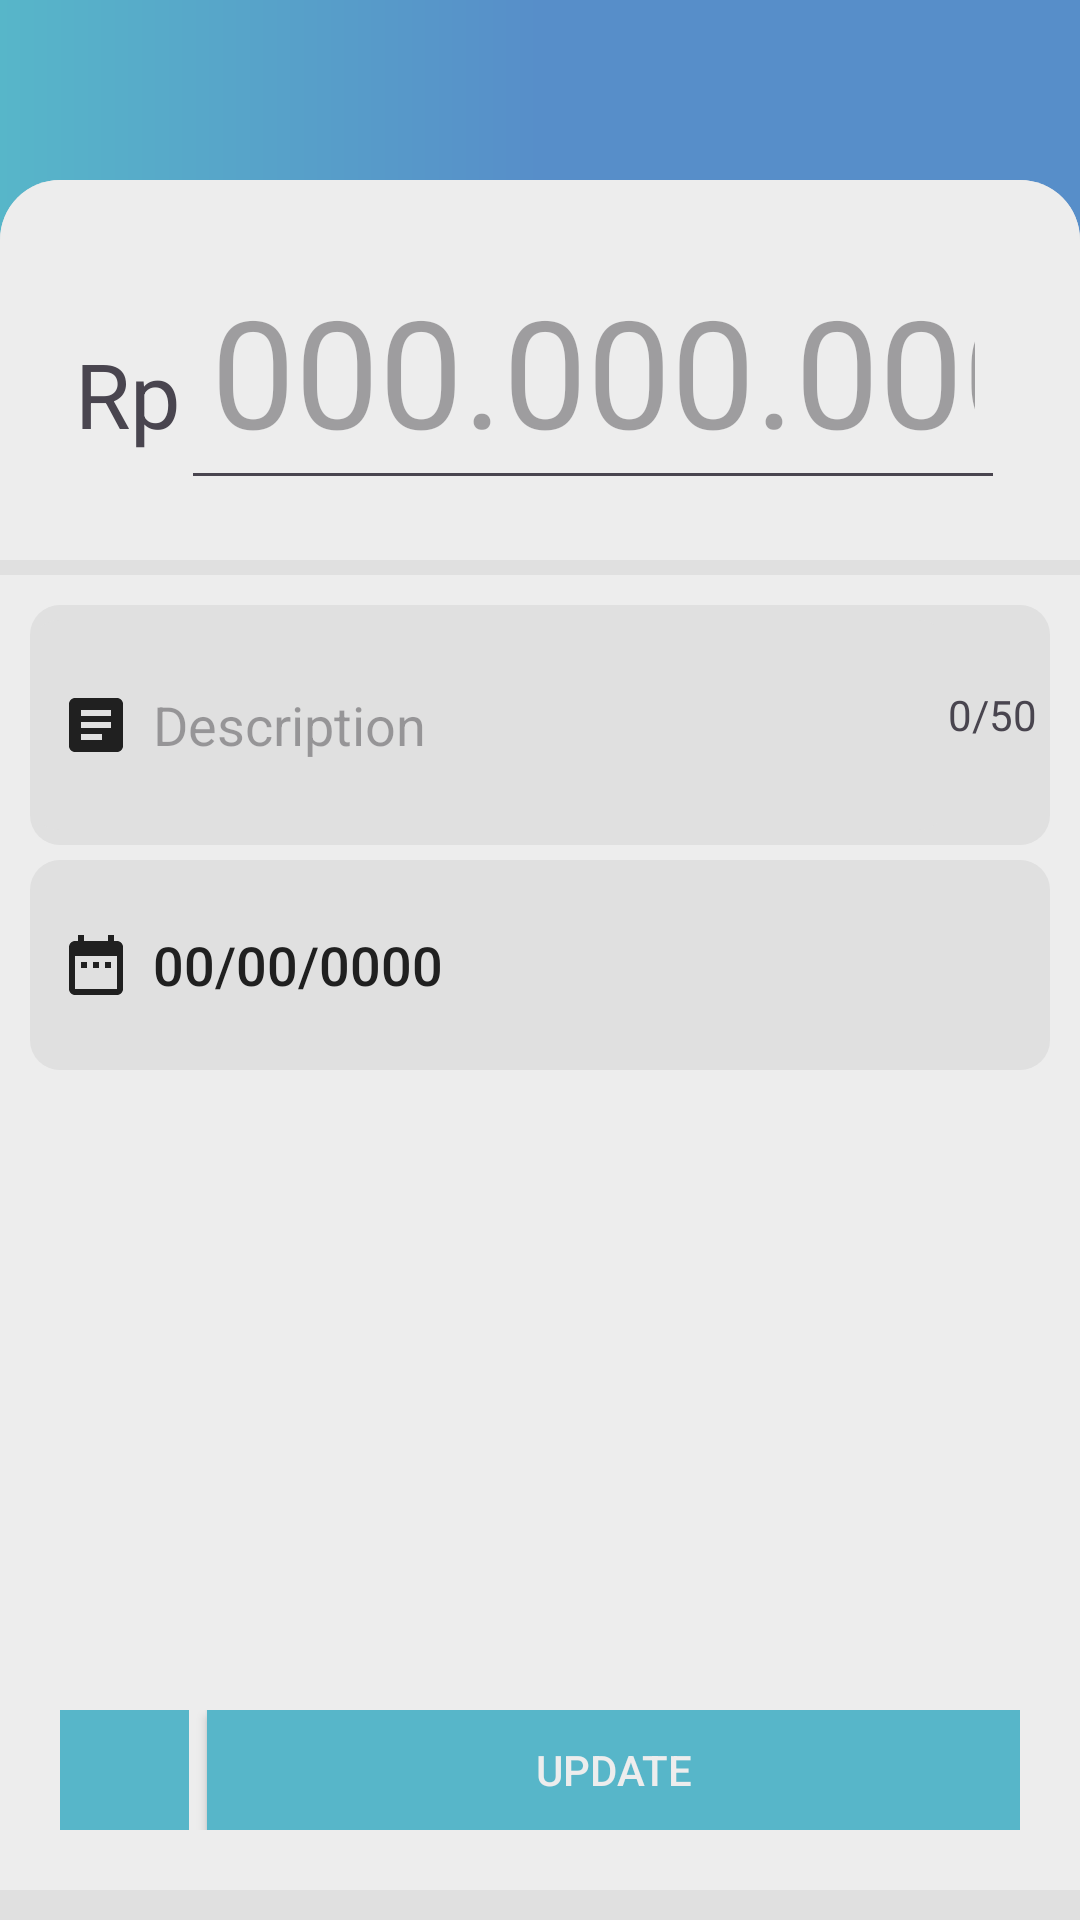

Produce the Android XML layout that renders to this screen, including the resource entries it uses.
<!-- AndroidManifest.xml: application theme Theme.WalLot -->
<!-- res/layout/activity_edit_transaction_menu.xml -->
<?xml version="1.0" encoding="utf-8"?>
<androidx.constraintlayout.widget.ConstraintLayout xmlns:android="http://schemas.android.com/apk/res/android"
    xmlns:app="http://schemas.android.com/apk/res-auto"
    xmlns:tools="http://schemas.android.com/tools"
    android:id="@+id/main"
    android:layout_width="match_parent"
    android:layout_height="match_parent"
    tools:context=".activity.EditTransactionMenu">

    <LinearLayout
        android:layout_width="match_parent"
        android:layout_height="match_parent"
        android:background="@drawable/bg_gradient_blue"
        android:orientation="vertical">

        <LinearLayout
            android:layout_width="match_parent"
            android:layout_height="match_parent"
            android:orientation="vertical"
            android:layout_marginTop="60dp"
            android:background="@drawable/transaction_form_container"
            android:paddingBottom="10dp">

            <LinearLayout
                android:layout_width="match_parent"
                android:layout_height="wrap_content"
                android:orientation="horizontal"
                android:paddingVertical="20dp"
                android:paddingHorizontal="25dp"
                android:background="@drawable/transaction_input_container">

                <TextView
                    android:layout_width="wrap_content"
                    android:layout_height="wrap_content"
                    android:text="Rp"
                    android:textSize="30sp"/>

                <EditText
                    android:id="@+id/transaction_nominal"
                    android:layout_width="match_parent"
                    android:layout_height="wrap_content"
                    android:padding="10dp"
                    android:textSize="50sp"
                    android:inputType="number"
                    android:hint="000.000.000"
                    android:maxLength="11"/>
            </LinearLayout>
            <LinearLayout
                android:layout_width="match_parent"
                android:layout_height="match_parent"
                android:background="@color/light_white"
                android:layout_marginTop="5dp"
                android:paddingVertical="10dp"
                android:paddingHorizontal="10dp"
                android:orientation="vertical"
                android:layout_weight="1">

                <LinearLayout
                    android:layout_width="match_parent"
                    android:layout_height="wrap_content"
                    android:background="@drawable/transaction_input_field"
                    android:orientation="horizontal">

                    <EditText
                        android:id="@+id/transaction_description"
                        android:layout_width="match_parent"
                        android:layout_height="wrap_content"
                        android:layout_marginVertical="5dp"
                        android:background="@drawable/transaction_input_field"
                        android:drawableStart="@drawable/transaction_description_icon"
                        android:drawablePadding="7dp"
                        android:hint="Description"
                        android:maxLength="20"
                        android:minHeight="70dp"
                        android:layout_weight="1"
                        android:paddingHorizontal="10dp"
                        android:textSize="18sp"/>
                    />

                    <TextView
                        android:layout_width="match_parent"
                        android:layout_height="wrap_content"
                        android:layout_weight="9"
                        android:text="0/50"
                        android:id="@+id/transaction_description_length"/>

                </LinearLayout>

                <Button
                    android:id="@+id/datePickerTransaction"
                    android:layout_width="match_parent"
                    android:layout_height="wrap_content"
                    android:minHeight="70dp"
                    android:textSize="18sp"
                    android:layout_marginVertical="5dp"
                    android:paddingHorizontal="10dp"
                    android:drawableStart="@drawable/transaction_date_icon"
                    android:drawablePadding="7dp"
                    android:background="@drawable/transaction_input_field"
                    android:text="00/00/0000"
                    android:textAlignment="textStart"
                    android:textStyle="normal"
                    android:textColor="@color/dark_grey"
                    android:stateListAnimator="@null"/>

            </LinearLayout>
            <LinearLayout
                android:layout_width="match_parent"
                android:layout_height="wrap_content"
                android:gravity="center"
                android:orientation="vertical"
                android:paddingVertical="10dp"
                android:background="@color/light_white">

                <LinearLayout
                    android:layout_width="match_parent"
                    android:layout_height="40dp"
                    android:paddingHorizontal="20dp"
                    android:layout_marginVertical="10dp">

                    <ImageView
                        android:id="@+id/delete_btn"
                        android:layout_width="match_parent"
                        android:layout_height="match_parent"
                        android:layout_weight="6"
                        android:layout_marginRight="3dp"
                        android:padding="10dp"
                        android:text="Delete"
                        android:tint="@color/light_white"
                        android:src="@drawable/delete_trasaction_icon"
                        android:background="@drawable/transaction_add_btn"
                        tools:ignore="UseAppTint" />

                    <Button
                        android:id="@+id/update_btn"
                        android:layout_width="match_parent"
                        android:layout_height="match_parent"
                        android:layout_marginLeft="3dp"
                        android:background="@drawable/transaction_add_btn"
                        android:text="Update"
                        android:textColor="@color/light_white"
                        android:textSize="14sp"
                        android:layout_weight="1"/>

                </LinearLayout>

            </LinearLayout>
        </LinearLayout>
    </LinearLayout>

</androidx.constraintlayout.widget.ConstraintLayout>
<!-- resources referenced by this layout -->
<resources>
  <color name="dark_grey">#202020</color>
  <color name="light_white">#EDEDED</color>
  <!-- drawable bg_gradient_blue (drawable) -->
  <?xml version="1.0" encoding="utf-8"?>
  <shape xmlns:android="http://schemas.android.com/apk/res/android">
      <gradient  android:startColor="@color/cyan" android:endColor="@color/blue" android:centerColor="@color/blue"/>
  </shape>
  <!-- drawable transaction_add_btn (drawable) -->
  <?xml version="1.0" encoding="utf-8"?>
  <shape android:shape="rectangle" xmlns:android="http://schemas.android.com/apk/res/android">
      <solid android:color="@color/cyan"/>
      <stroke android:color="@color/cyan" android:width="2dp"/>
  </shape>
  <!-- drawable transaction_date_icon (drawable) -->
  <vector xmlns:android="http://schemas.android.com/apk/res/android" android:height="24dp" android:tint="@color/dark_grey" android:viewportHeight="24" android:viewportWidth="24" android:width="24dp">
        
      <path android:fillColor="@color/dark_grey" android:pathData="M9,11L7,11v2h2v-2zM13,11h-2v2h2v-2zM17,11h-2v2h2v-2zM19,4h-1L18,2h-2v2L8,4L8,2L6,2v2L5,4c-1.11,0 -1.99,0.9 -1.99,2L3,20c0,1.1 0.89,2 2,2h14c1.1,0 2,-0.9 2,-2L21,6c0,-1.1 -0.9,-2 -2,-2zM19,20L5,20L5,9h14v11z"/>
      
  </vector>
  <!-- drawable transaction_description_icon (drawable) -->
  <vector xmlns:android="http://schemas.android.com/apk/res/android" android:autoMirrored="true" android:height="24dp" android:tint="@color/dark_grey" android:viewportHeight="24" android:viewportWidth="24" android:width="24dp">
        
      <path android:fillColor="@color/dark_grey" android:pathData="M19,3L5,3c-1.1,0 -2,0.9 -2,2v14c0,1.1 0.9,2 2,2h14c1.1,0 2,-0.9 2,-2L21,5c0,-1.1 -0.9,-2 -2,-2zM14,17L7,17v-2h7v2zM17,13L7,13v-2h10v2zM17,9L7,9L7,7h10v2z"/>
      
  </vector>
  <!-- drawable transaction_form_container (drawable) -->
  <?xml version="1.0" encoding="utf-8"?>
  <shape android:shape="rectangle" xmlns:android="http://schemas.android.com/apk/res/android">
      <solid android:color="@color/dark_white"/>
      <corners android:topLeftRadius="20dp" android:topRightRadius="20dp"/>
  </shape>
  <!-- drawable transaction_input_container (drawable) -->
  <?xml version="1.0" encoding="utf-8"?>
  <shape android:shape="rectangle" xmlns:android="http://schemas.android.com/apk/res/android">
      <solid android:color="@color/light_white"/>
      <corners android:topLeftRadius="20dp" android:topRightRadius="20dp"/>
  </shape>
  <!-- drawable transaction_input_field (drawable) -->
  <?xml version="1.0" encoding="utf-8"?>
  <shape android:shape="rectangle" xmlns:android="http://schemas.android.com/apk/res/android">
      <solid android:color="@color/dark_white"/>
      <corners android:radius="10dp"/>
  </shape>
  <style name="Theme.WalLot" parent="Base.Theme.WalLot" />
  <color name="cyan">#57b6c9</color>
  <color name="blue">#578EC9</color>
  <color name="dark_white">#e0e0e0</color>
  <style name="Base.Theme.WalLot" parent="Theme.Material3.DayNight.NoActionBar">
          
          
      </style>
</resources>
